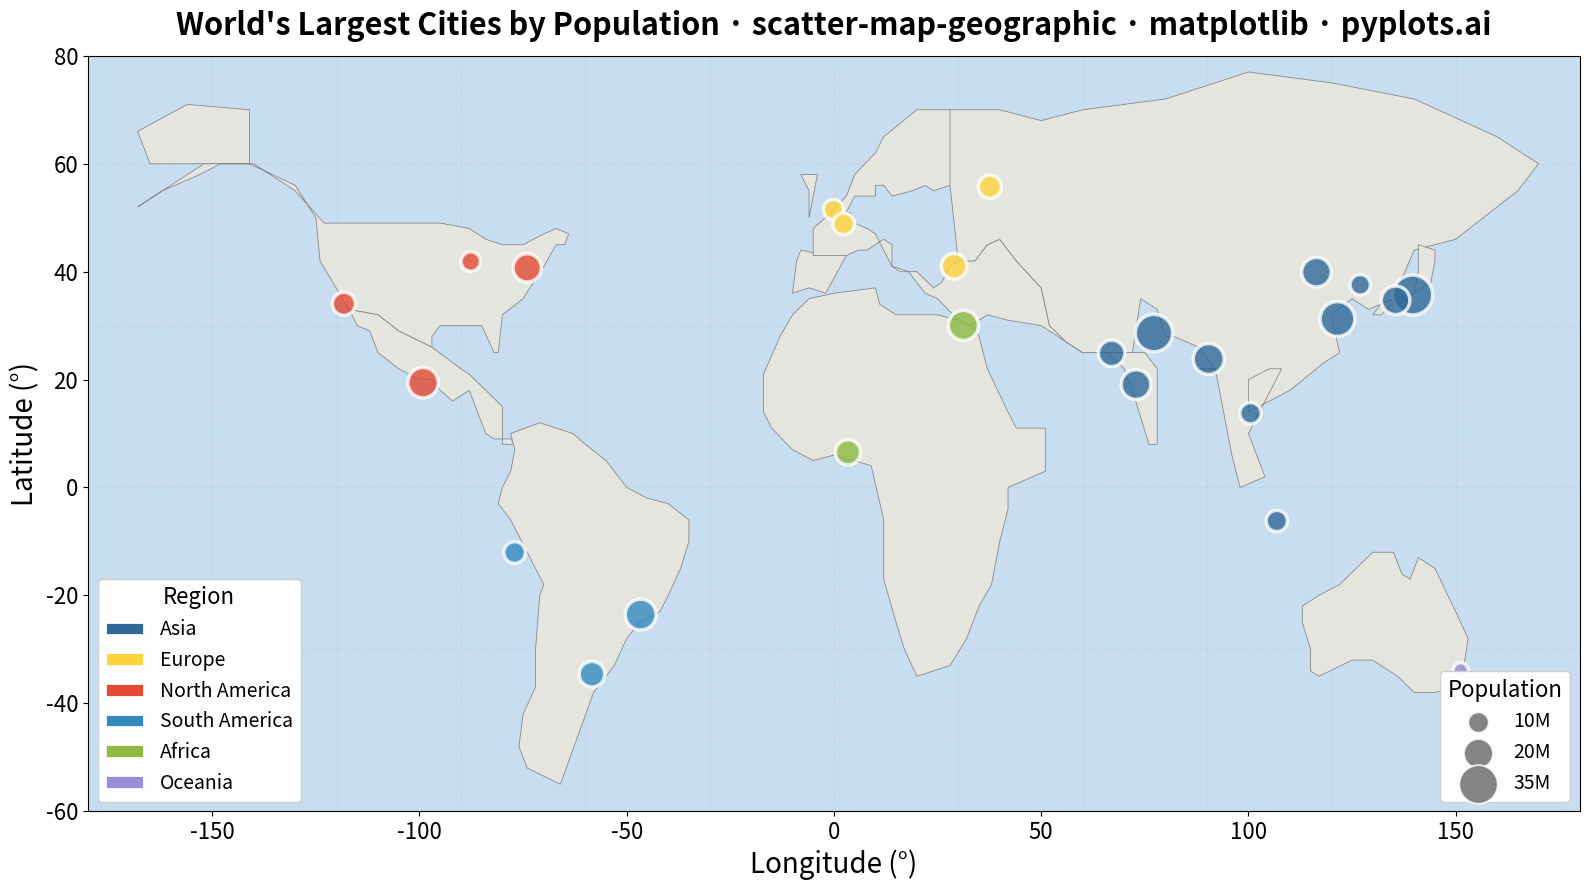

Generate this figure with matplotlib:
""" pyplots.ai
scatter-map-geographic: Scatter Map with Geographic Points
Library: matplotlib 3.10.8 | Python 3.13.11
Quality: 91/100 | Created: 2026-01-10
"""

import matplotlib.patches as mpatches
import matplotlib.pyplot as plt
import numpy as np


# Data - Major world cities with population and region
np.random.seed(42)

cities = {
    "Tokyo": (35.6762, 139.6503, 37.4, "Asia"),
    "Delhi": (28.6139, 77.2090, 32.9, "Asia"),
    "Shanghai": (31.2304, 121.4737, 28.5, "Asia"),
    "São Paulo": (-23.5505, -46.6333, 22.4, "South America"),
    "Mexico City": (19.4326, -99.1332, 21.8, "North America"),
    "Cairo": (30.0444, 31.2357, 21.3, "Africa"),
    "Mumbai": (19.0760, 72.8777, 20.7, "Asia"),
    "Beijing": (39.9042, 116.4074, 20.5, "Asia"),
    "Dhaka": (23.8103, 90.4125, 22.5, "Asia"),
    "Osaka": (34.6937, 135.5023, 19.2, "Asia"),
    "New York": (40.7128, -74.0060, 18.8, "North America"),
    "Karachi": (24.8607, 67.0011, 16.5, "Asia"),
    "Buenos Aires": (-34.6037, -58.3816, 15.4, "South America"),
    "Istanbul": (41.0082, 28.9784, 15.4, "Europe"),
    "Lagos": (6.5244, 3.3792, 14.9, "Africa"),
    "Los Angeles": (34.0522, -118.2437, 12.5, "North America"),
    "London": (51.5074, -0.1278, 9.5, "Europe"),
    "Paris": (48.8566, 2.3522, 11.0, "Europe"),
    "Moscow": (55.7558, 37.6173, 12.5, "Europe"),
    "Chicago": (41.8781, -87.6298, 8.9, "North America"),
    "Sydney": (-33.8688, 151.2093, 5.4, "Oceania"),
    "Lima": (-12.0464, -77.0428, 11.0, "South America"),
    "Bangkok": (13.7563, 100.5018, 10.7, "Asia"),
    "Seoul": (37.5665, 126.9780, 9.8, "Asia"),
    "Jakarta": (-6.2088, 106.8456, 10.6, "Asia"),
}

# Extract data
names = list(cities.keys())
lats = np.array([cities[c][0] for c in names])
lons = np.array([cities[c][1] for c in names])
populations = np.array([cities[c][2] for c in names])
regions = [cities[c][3] for c in names]

# Map regions to colors
region_colors = {
    "Asia": "#306998",  # Python Blue
    "Europe": "#FFD43B",  # Python Yellow
    "North America": "#E24A33",  # Red-orange
    "South America": "#348ABD",  # Light blue
    "Africa": "#8EBA42",  # Green
    "Oceania": "#988ED5",  # Purple
}
colors = [region_colors[r] for r in regions]

# Scale sizes based on population
sizes = populations * 22

# Simplified world map coastlines (improved accuracy)
continents = [
    # North America
    [(-168, 66), (-165, 60), (-141, 60), (-141, 70), (-156, 71), (-168, 66)],
    # Alaska + Canada + USA main
    [
        (-168, 52),
        (-162, 55),
        (-152, 60),
        (-141, 60),
        (-130, 56),
        (-125, 50),
        (-124, 42),
        (-117, 33),
        (-110, 32),
        (-105, 29),
        (-97, 26),
        (-97, 28),
        (-95, 30),
        (-90, 30),
        (-85, 30),
        (-82, 25),
        (-81, 25),
        (-80, 32),
        (-75, 35),
        (-70, 41),
        (-67, 45),
        (-65, 45),
        (-64, 47),
        (-67, 48),
        (-70, 47),
        (-75, 45),
        (-80, 45),
        (-84, 46),
        (-88, 48),
        (-95, 49),
        (-102, 49),
        (-120, 49),
        (-123, 49),
        (-130, 55),
        (-140, 60),
        (-148, 60),
        (-153, 58),
        (-162, 55),
        (-168, 52),
    ],
    # Mexico + Central America
    [
        (-117, 33),
        (-115, 30),
        (-112, 29),
        (-110, 25),
        (-105, 22),
        (-100, 20),
        (-97, 20),
        (-95, 18),
        (-92, 16),
        (-88, 18),
        (-87, 16),
        (-84, 10),
        (-82, 9),
        (-78, 9),
        (-77, 8),
        (-80, 8),
        (-80, 15),
        (-88, 21),
        (-90, 22),
        (-97, 26),
        (-105, 29),
        (-110, 32),
        (-117, 33),
    ],
    # South America
    [
        (-78, 10),
        (-71, 12),
        (-67, 11),
        (-63, 10),
        (-60, 8),
        (-55, 5),
        (-50, 0),
        (-45, -2),
        (-40, -3),
        (-35, -6),
        (-35, -10),
        (-37, -15),
        (-40, -20),
        (-42, -23),
        (-47, -25),
        (-50, -28),
        (-53, -33),
        (-58, -38),
        (-66, -55),
        (-74, -52),
        (-76, -48),
        (-75, -42),
        (-72, -37),
        (-72, -30),
        (-71, -20),
        (-70, -18),
        (-78, -6),
        (-81, -3),
        (-80, 0),
        (-78, 3),
        (-77, 7),
        (-78, 10),
    ],
    # Europe + UK
    [(-10, 36), (-6, 37), (-2, 36), (3, 43), (0, 44), (-2, 43), (-8, 44), (-9, 42), (-10, 36)],
    [(-6, 50), (-5, 54), (-4, 58), (-8, 58), (-6, 55), (-6, 50)],
    # European mainland
    [
        (-5, 43),
        (0, 43),
        (3, 43),
        (6, 44),
        (8, 44),
        (12, 46),
        (14, 45),
        (14, 41),
        (16, 40),
        (20, 40),
        (24, 37),
        (26, 38),
        (28, 41),
        (30, 42),
        (32, 42),
        (34, 42),
        (37, 45),
        (40, 46),
        (44, 42),
        (50, 37),
        (52, 30),
        (56, 27),
        (60, 25),
        (70, 25),
        (75, 25),
        (78, 22),
        (78, 8),
        (76, 8),
        (72, 18),
        (70, 22),
        (66, 25),
        (60, 25),
        (56, 27),
        (50, 30),
        (42, 31),
        (37, 32),
        (33, 30),
        (30, 31),
        (25, 35),
        (22, 36),
        (18, 40),
        (14, 41),
        (12, 44),
        (10, 47),
        (8, 48),
        (5, 49),
        (4, 51),
        (3, 51),
        (5, 54),
        (10, 54),
        (10, 56),
        (12, 56),
        (14, 54),
        (19, 55),
        (22, 56),
        (24, 55),
        (28, 56),
        (30, 60),
        (32, 65),
        (28, 70),
        (20, 70),
        (12, 65),
        (10, 62),
        (5, 58),
        (3, 54),
        (-2, 50),
        (-5, 48),
        (-5, 43),
    ],
    # Africa
    [
        (-17, 14),
        (-17, 21),
        (-13, 28),
        (-10, 32),
        (-6, 35),
        (0, 36),
        (10, 37),
        (11, 34),
        (15, 32),
        (20, 32),
        (25, 32),
        (30, 31),
        (33, 30),
        (35, 28),
        (37, 22),
        (42, 14),
        (44, 11),
        (51, 11),
        (51, 3),
        (42, 0),
        (42, -4),
        (40, -10),
        (38, -18),
        (35, -22),
        (32, -28),
        (28, -33),
        (20, -35),
        (17, -30),
        (15, -25),
        (12, -17),
        (12, -6),
        (9, 4),
        (5, 5),
        (0, 6),
        (-5, 5),
        (-10, 7),
        (-15, 11),
        (-17, 14),
    ],
    # Asia (main landmass - simplified)
    [
        (28, 70),
        (40, 70),
        (50, 68),
        (60, 70),
        (80, 72),
        (100, 77),
        (120, 75),
        (140, 72),
        (160, 65),
        (170, 60),
        (165, 55),
        (160, 52),
        (150, 46),
        (140, 44),
        (135, 35),
        (129, 33),
        (125, 35),
        (120, 32),
        (122, 25),
        (118, 23),
        (110, 18),
        (105, 16),
        (100, 14),
        (100, 20),
        (105, 22),
        (108, 22),
        (100, 10),
        (104, 2),
        (98, 0),
        (96, 6),
        (92, 22),
        (88, 22),
        (92, 22),
        (88, 26),
        (82, 28),
        (80, 28),
        (78, 33),
        (74, 35),
        (72, 25),
        (66, 25),
        (60, 25),
        (56, 27),
        (52, 30),
        (50, 37),
        (44, 42),
        (40, 46),
        (37, 45),
        (34, 42),
        (32, 42),
        (30, 42),
        (28, 56),
        (28, 70),
    ],
    # Japan
    [
        (130, 32),
        (132, 34),
        (136, 35),
        (140, 36),
        (141, 40),
        (141, 45),
        (145, 44),
        (145, 42),
        (144, 38),
        (140, 36),
        (136, 35),
        (132, 32),
        (130, 32),
    ],
    # Australia
    [
        (113, -22),
        (115, -21),
        (117, -20),
        (122, -18),
        (130, -12),
        (135, -12),
        (137, -16),
        (139, -17),
        (141, -13),
        (145, -15),
        (150, -23),
        (153, -28),
        (152, -33),
        (150, -37),
        (145, -38),
        (140, -38),
        (136, -35),
        (130, -32),
        (125, -32),
        (117, -35),
        (115, -34),
        (115, -30),
        (113, -25),
        (113, -22),
    ],
]

# Create figure
fig, ax = plt.subplots(figsize=(16, 9))

# Set background color (ocean)
ax.set_facecolor("#C8DDF0")

# Draw continents
for continent in continents:
    poly = plt.Polygon(continent, facecolor="#E5E5E0", edgecolor="#888888", linewidth=0.6, zorder=1)
    ax.add_patch(poly)

# Add graticule (grid lines)
for lat in range(-60, 90, 30):
    ax.axhline(y=lat, color="#AAAAAA", linewidth=0.4, linestyle=":", alpha=0.6, zorder=0)
for lon in range(-150, 181, 30):
    ax.axvline(x=lon, color="#AAAAAA", linewidth=0.4, linestyle=":", alpha=0.6, zorder=0)

# Plot cities
scatter = ax.scatter(lons, lats, c=colors, s=sizes, alpha=0.8, edgecolors="white", linewidths=2.5, zorder=5)

# Set axis limits
ax.set_xlim(-180, 180)
ax.set_ylim(-60, 80)

# Labels
ax.set_xlabel("Longitude (°)", fontsize=20)
ax.set_ylabel("Latitude (°)", fontsize=20)
ax.set_title(
    "World's Largest Cities by Population · scatter-map-geographic · matplotlib · pyplots.ai",
    fontsize=22,
    fontweight="bold",
    pad=15,
)
ax.tick_params(axis="both", labelsize=16)

# Create region legend
legend_handles = []
for region, color in region_colors.items():
    handle = mpatches.Patch(facecolor=color, edgecolor="white", linewidth=2, label=region)
    legend_handles.append(handle)

region_legend = ax.legend(
    handles=legend_handles,
    title="Region",
    loc="lower left",
    fontsize=14,
    title_fontsize=16,
    framealpha=0.95,
    edgecolor="#CCCCCC",
    fancybox=True,
)
ax.add_artist(region_legend)

# Create size legend (population)
size_values = [10, 20, 35]
size_labels = ["10M", "20M", "35M"]
size_handles = []
for val, label in zip(size_values, size_labels, strict=True):
    handle = ax.scatter([], [], c="#666666", s=val * 22, label=label, edgecolors="white", linewidths=1.5, alpha=0.8)
    size_handles.append(handle)

size_legend = ax.legend(
    handles=size_handles,
    title="Population",
    loc="lower right",
    fontsize=14,
    title_fontsize=16,
    framealpha=0.95,
    edgecolor="#CCCCCC",
    fancybox=True,
)

plt.tight_layout()
plt.savefig("plot.png", dpi=300, bbox_inches="tight", facecolor="white")
